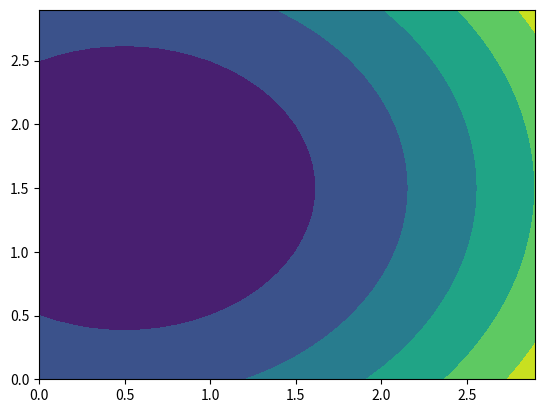

Python code for this plot: (Note: this script raises an exception after producing the figure.)
"""
[redacted]
Created on Tue March 24 13:26:17 2018
"""

import matplotlib.pyplot as plt
import numpy as np
from scipy import misc

global x_sphere1
global x_sphere2
global x_sphere3
x_sphere1=1.5
x_sphere2=2.5
x_sphere3=0.5

def function_3D(x1,x2,x3):
        r1=x1-x_sphere1
        r2=x2-x_sphere2
        r3=x3-x_sphere3
        return r1**2+r2**2+r3**2

def partial_derivative(func,var=0,point=[]):
        args=point[:]
        def war(x):
                args[var]=x
                return func(*args)
        return misc.derivative(war,point[var],dx=1e-6)
###plot function 
x1=np.arange(0.0,3.,0.1)
x2=np.arange(0.0,3.,0.1)
x3=np.arange(0.0,3.,0.1)

dim_x1=x1.shape[0]
dim_x2=x2.shape[0]
dim_x3=x3.shape[0]

z12=np.zeros((dim_x1,dim_x2))
z13=np.zeros((dim_x2,dim_x3))

for i in np.arange(dim_x1):
        for j in np.arange(dim_x2):
                r1=x1[i]-x_sphere1
                r2=x2[j]-x_sphere2
                r3=0.0-x_sphere3
                z12[i,j]=r1**2+r2**2+r3**2
plt.contourf(x1,x2,z12)
#plt.show()
for i in np.arange(dim_x1):
        for j in np.arange(dim_x3):
                r1=x1[i]-x_sphere1
                r2=0.0-x_sphere2
                r3=x3[j]-x_sphere3
                z13[i,j]=r1**2+r2**2+r3**2
plt.contourf(x1,x2,z13)
#plt.show()

nb_iter=0
nb_itermax=100
eps=0.0001
alpha=0.1
x0_1=0.0
x0_2=0.5
x0_3=0.0
plt.scatter(x0_1,x0_2,x0_3)

cond=eps+10
z0=function_3D(x0_1,x0_2,x0_3)
z_tmp=z0
while cond>eps and nb_iter<nb_itermax:
        x0_1=x0_1-alpha*partial_derivative(function_3D,0,[x0_1,x0_2,x0_3])
        x0_2=x0_2-alpha*partial_derivative(function_3D,1,[x0_1,x0_2,x0_3])
        x0_3=x0_3-alpha*partial_derivative(function_3D,2,[x0_1,x0_2,x0_3])
        z0=function_3D(x0_1,x0_2,x0_3)
        cond=np.abs(z_tmp-z0)
        z_tmp=z0
        print('x0_1=%.3f x0_2=%.3f x0_3=%.3f with z_tmp=%.3f and cond=%.3f'%(x0_1,x0_2,x0_3,z_tmp,cond))
        plt.scatter(x0_1,x0_2,x0_3)
plt.title('Gradient descent 3D')
plt.show()



